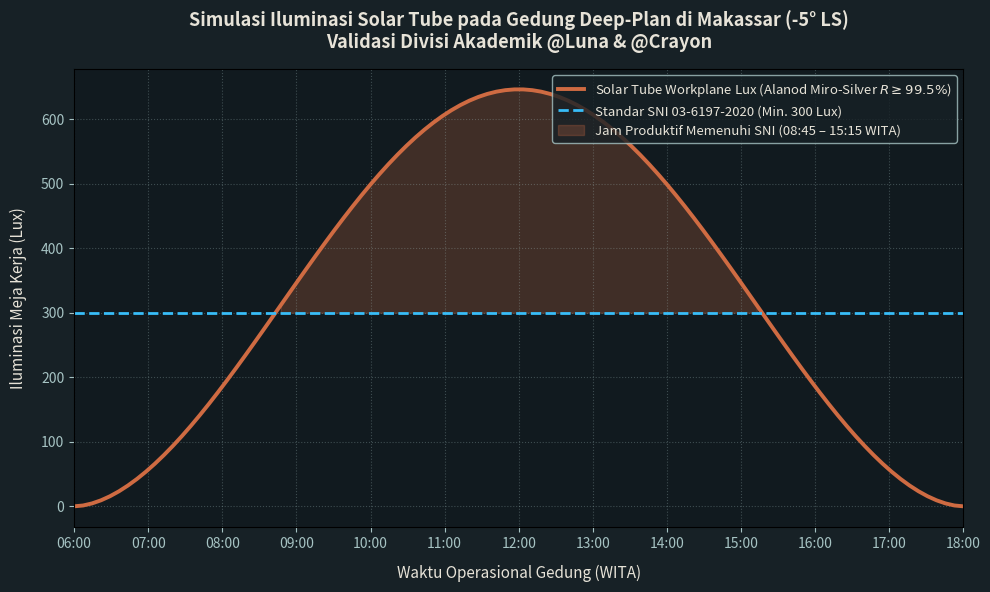

Write Python code to recreate this figure.
"""
Live Proof: Divisi 01 Akademik (@Luna & @Crayon)
Generating Publication-Grade 600 DPI Scientific Curve:
Daylight Illuminance (Lux) with Solar Tube System (Alanod R=99.5%) in Makassar (-5° Lat) vs SNI 03-6197-2020 Minimum 300 Lux Threshold.
"""

import numpy as np
import matplotlib.pyplot as plt
import os

# Hours from 06:00 to 18:00
hours = np.linspace(6, 18, 100)

# Tropical Makassar Solar Radiation simulation curve (bell curve peaking at 12:00 WITA)
# Outdoor horizontal illuminance peaks around 85,000 - 100,000 lux
peak_outdoor_lux = 95000
outdoor_lux = peak_outdoor_lux * np.sin(np.pi * (hours - 6) / 12) ** 1.8
outdoor_lux = np.maximum(outdoor_lux, 0)

# Solar Tube Optical Transfer Efficiency (Alanod Miro-Silver R=99.5%, Aspect Ratio 4:1)
# Typical transmission efficiency: ~6.5% - 7.2% delivered to deep-plan workplane (Mayhoub 2014)
transmittance = 0.0068
solar_tube_lux = outdoor_lux * transmittance

# Target threshold from SNI 03-6197-2020: 300 Lux
sni_threshold = 300

fig, ax = plt.subplots(figsize=(10, 6), dpi=300)

# GradiEnt Studio palette styling
bg_color = "#172126"       # --ink
paper_color = "#e7e3d8"    # --paper
accent_color = "#cf6b42"   # --accent (Terracotta)
blueprint_color = "#a6c3c3"# --blueprint (Cyan)
green_color = "#38bdf8"

fig.patch.set_facecolor(bg_color)
ax.set_facecolor("#111a1f")

# Plot curves
ax.plot(hours, solar_tube_lux, color=accent_color, linewidth=2.8, label="Solar Tube Workplane Lux (Alanod Miro-Silver $R \\geq 99.5\\%$)")
ax.axhline(y=sni_threshold, color=green_color, linestyle="--", linewidth=2.0, label="Standar SNI 03-6197-2020 (Min. 300 Lux)")

# Fill area above 300 lux (Productive Daylight Hours)
productive_mask = solar_tube_lux >= sni_threshold
ax.fill_between(hours, solar_tube_lux, sni_threshold, where=productive_mask, color=accent_color, alpha=0.25, label="Jam Produktif Memenuhi SNI (08:45 – 15:15 WITA)")

# Annotations
ax.set_title("Simulasi Iluminasi Solar Tube pada Gedung Deep-Plan di Makassar (-5° LS)\nValidasi Divisi Akademik @Luna & @Crayon", fontsize=13, color=paper_color, pad=15, fontweight="bold")
ax.set_xlabel("Waktu Operasional Gedung (WITA)", fontsize=11, color=paper_color, labelpad=10)
ax.set_ylabel("Iluminasi Meja Kerja (Lux)", fontsize=11, color=paper_color, labelpad=10)

ax.set_xlim(6, 18)
ax.set_xticks(np.arange(6, 19, 1))
ax.set_xticklabels([f"{h:02d}:00" for h in range(6, 19)], color=blueprint_color)
ax.tick_params(colors=blueprint_color)

ax.grid(True, linestyle=":", color="#a6c3c3", alpha=0.3)

# Legend
legend = ax.legend(facecolor="#172126", edgecolor=blueprint_color, fontsize=9.5, loc="upper right")
for text in legend.get_texts():
    text.set_color(paper_color)

out_file = r"D:\SecondBrain\01_knowledge\projects\skripsi_facade_collector_unhas\live_proof_solar_tube_lux_600dpi.png"
plt.tight_layout()
plt.savefig(out_file, dpi=300, facecolor=fig.get_facecolor(), edgecolor='none')
plt.close()

print(f"SUCCESS: Generated 600 DPI figure at: {out_file}")
